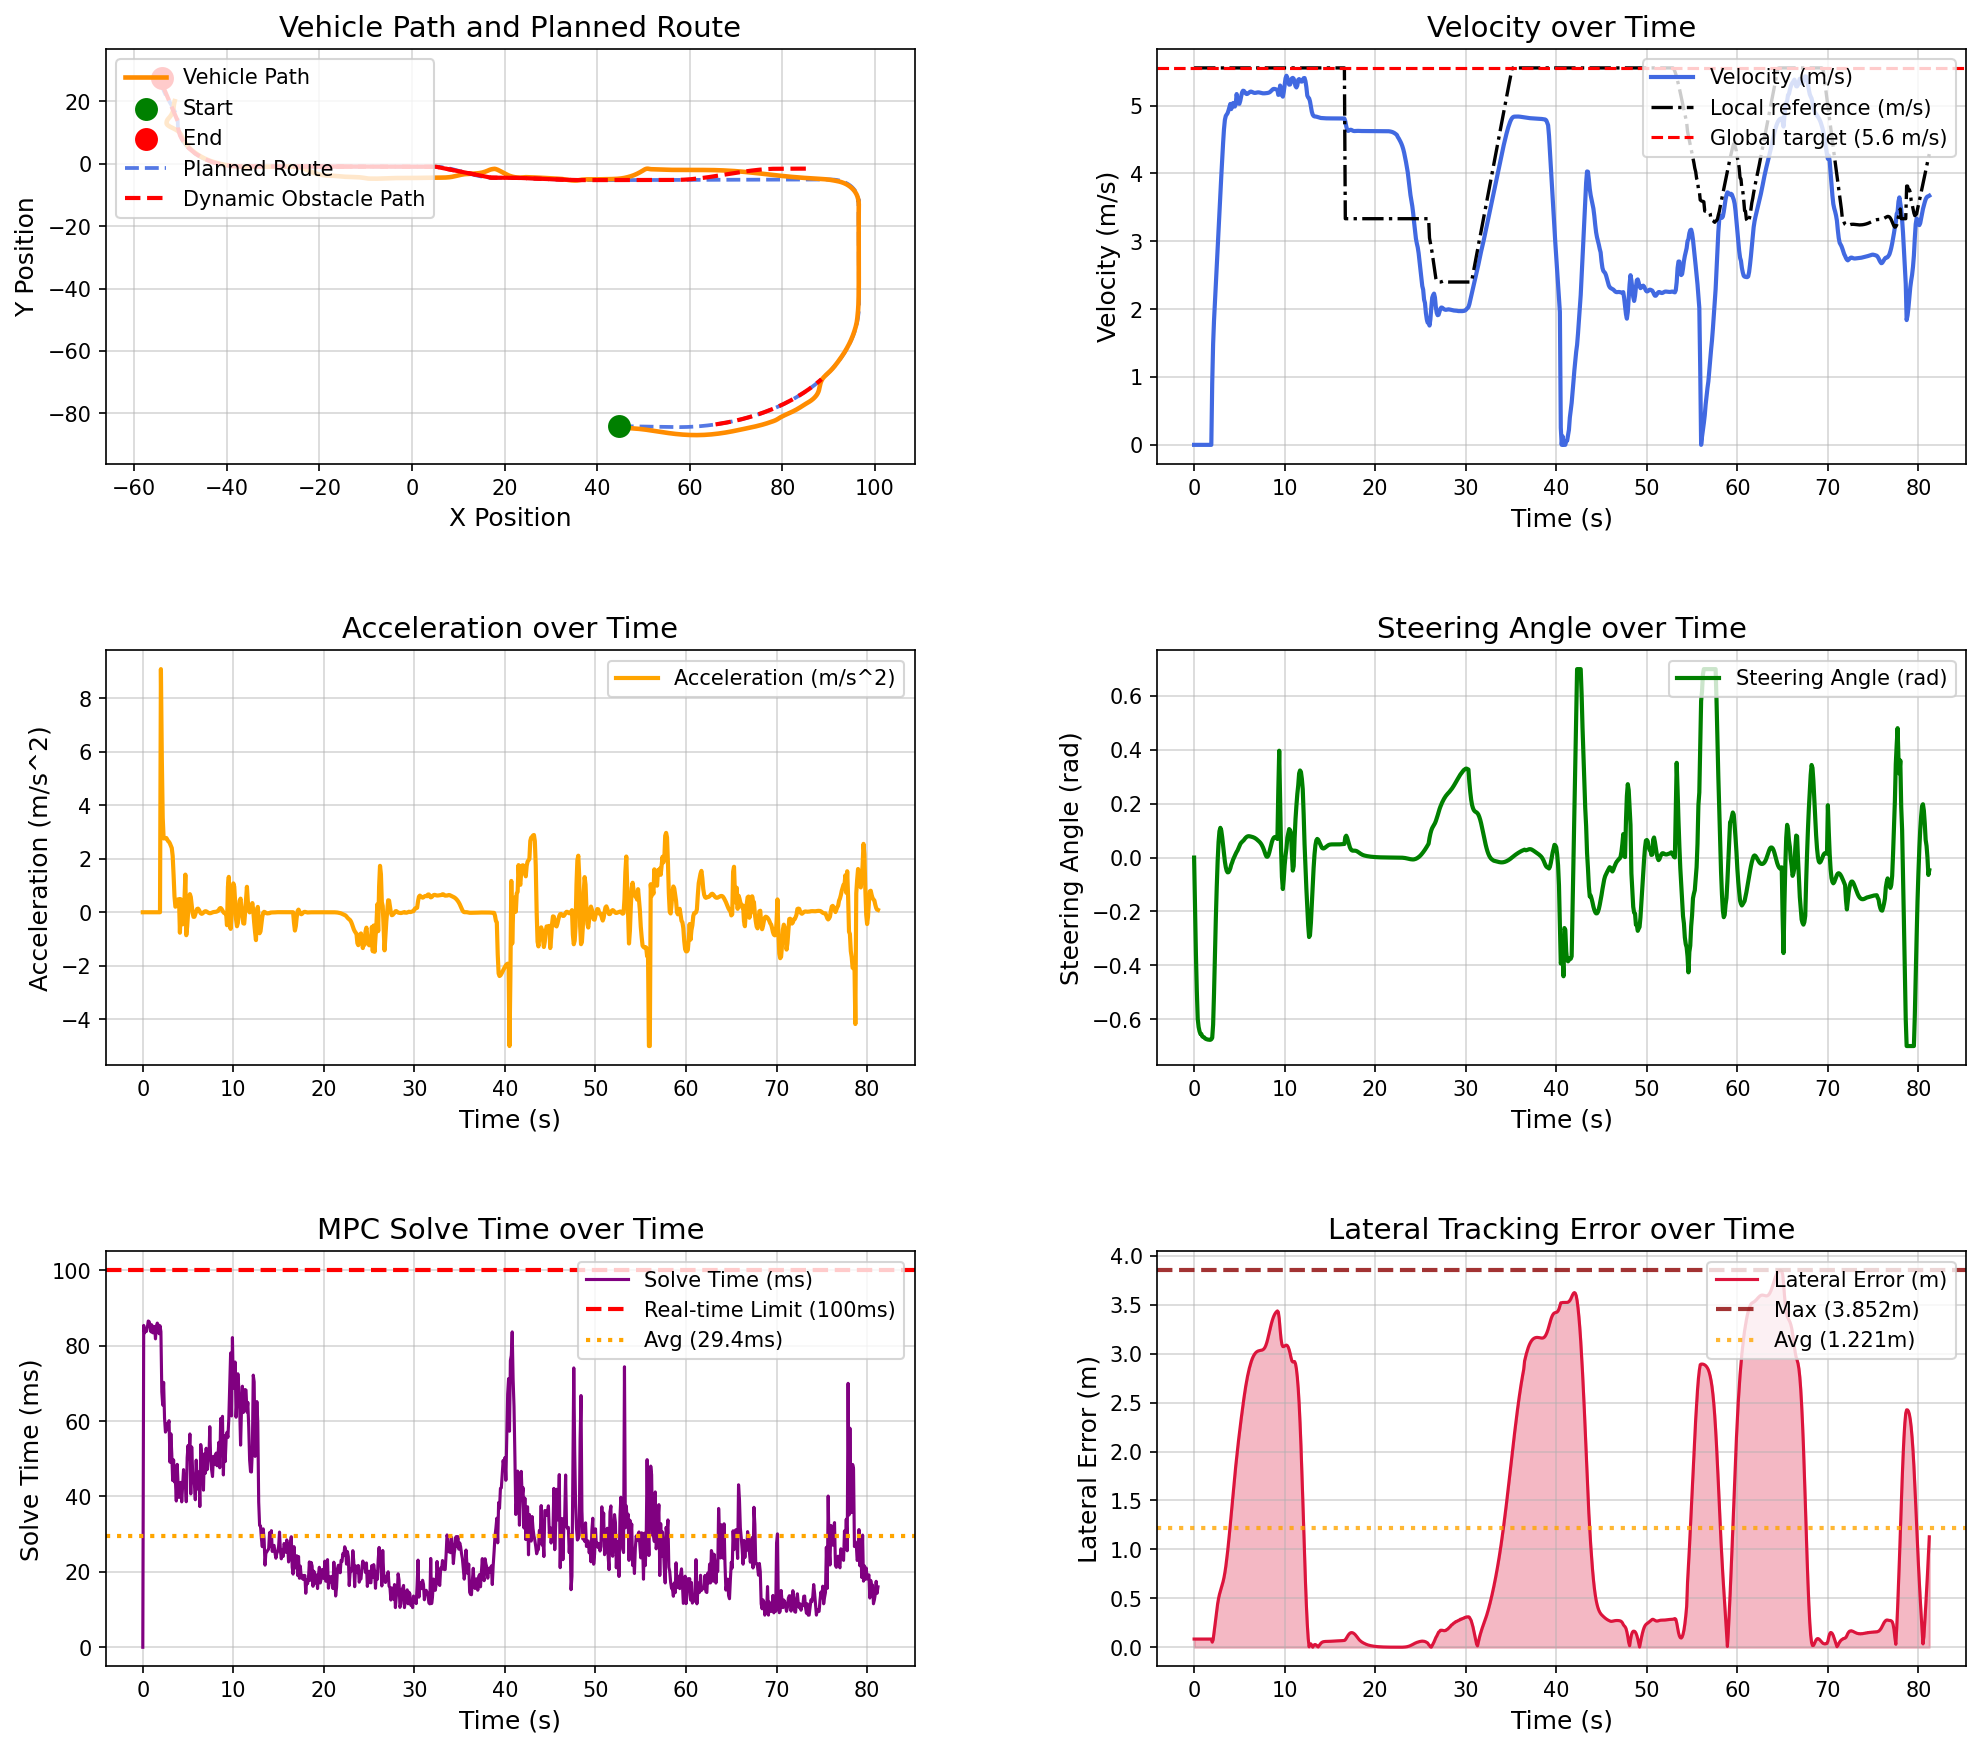

Data behind this chart, as committed beside it:
场景, step, time, x, y, yaw, speed, ac, steer, solve_time, lat_error, min_obstacle_dist, 
dynamic_vehicle_interaction_town05, 0, 0.000000, 44.78, -84.13, -1.444, 0.000000, 0.000000, 0.000000, 0.000000, 0.08375, , 
dynamic_vehicle_interaction_town05, 1, 0.1, 44.78, -84.13, -1.444, 0.000000, -0.000000, -0.18, 85.38, 0.08375, 13.66, 
dynamic_vehicle_interaction_town05, 2, 0.2, 44.78, -84.13, -1.444, 0.000000, -0.000000, -0.3587, 83.38, 0.08375, 13.66, 
dynamic_vehicle_interaction_town05, 3, 0.3, 44.78, -84.13, -1.444, 0.000000, 0.000000, -0.4959, 84.25, 0.08375, 13.82, 
dynamic_vehicle_interaction_town05, 4, 0.4, 44.78, -84.13, -1.444, 0.000000, -0.000000, -0.5994, 83.78, 0.08375, 8.736, 
dynamic_vehicle_interaction_town05, 5, 0.5, 44.78, -84.13, -1.444, 0.000000, 0.000000, -0.6293, 84.82, 0.08375, 8.595, 
dynamic_vehicle_interaction_town05, 6, 0.6, 44.78, -84.13, -1.444, 0.000000, -0.000000, -0.6452, 86.54, 0.08375, 8.492, 
dynamic_vehicle_interaction_town05, 7, 0.7, 44.78, -84.13, -1.444, 0.000000, -0.000000, -0.655, 86.4, 0.08375, 8.541, 
dynamic_vehicle_interaction_town05, 8, 0.8, 44.78, -84.13, -1.444, 0.000000, 0.000000, -0.6556, 85.6, 0.08375, 8.695, 
dynamic_vehicle_interaction_town05, 9, 0.9, 44.78, -84.13, -1.444, 0.000000, -0.000000, -0.664, 83.68, 0.08375, 8.829, 
dynamic_vehicle_interaction_town05, 10, 1, 44.78, -84.13, -1.444, 0.000000, 0.000000, -0.6663, 85.52, 0.08375, 8.985, 
dynamic_vehicle_interaction_town05, 11, 1.1, 44.78, -84.13, -1.444, 0.000000, -0.000000, -0.6674, 83.42, 0.08375, 9.14, 
dynamic_vehicle_interaction_town05, 12, 1.2, 44.78, -84.13, -1.444, 0.000000, -0.000000, -0.6712, 83.47, 0.08375, 9.324, 
dynamic_vehicle_interaction_town05, 13, 1.3, 44.78, -84.13, -1.444, 0.000000, -0.000000, -0.6736, 85.1, 0.08375, 9.488, 
dynamic_vehicle_interaction_town05, 14, 1.4, 44.78, -84.13, -1.444, 0.000000, -0.000000, -0.6749, 81.81, 0.08375, 9.666, 
dynamic_vehicle_interaction_town05, 15, 1.5, 44.78, -84.13, -1.444, 0.000000, 0.000000, -0.6759, 85.26, 0.08375, 9.842, 
dynamic_vehicle_interaction_town05, 16, 1.6, 44.78, -84.13, -1.444, 0.000000, -0.000000, -0.6765, 85.99, 0.08375, 10.02, 
dynamic_vehicle_interaction_town05, 17, 1.7, 44.78, -84.13, -1.444, 0.000000, 0.000000, -0.6768, 85.5, 0.08375, 10.2, 
dynamic_vehicle_interaction_town05, 18, 1.8, 44.78, -84.13, -1.444, 0.000000, -0.000000, -0.6769, 83.17, 0.08375, 10.38, 
dynamic_vehicle_interaction_town05, 19, 1.9, 44.78, -84.13, -1.444, 0.000000, 0.000000, -0.6747, 85.3, 0.08375, 10.56, 
dynamic_vehicle_interaction_town05, 20, 2, 44.81, -84.15, -2.317, 0.9088, 9.088, -0.6693, 83.73, 0.05237, 10.73, 
dynamic_vehicle_interaction_town05, 21, 2.1, 44.91, -84.21, -4.686, 1.484, 5.758, -0.6207, 67.73, 0.07667, 10.4, 
dynamic_vehicle_interaction_town05, 22, 2.2, 45.06, -84.29, -7.322, 1.834, 3.525, -0.5047, 64.24, 0.1523, 10.2, 
dynamic_vehicle_interaction_town05, 23, 2.3, 45.23, -84.37, -9.708, 2.102, 2.758, -0.3631, 70.28, 0.2318, 10.11, 
dynamic_vehicle_interaction_town05, 24, 2.4, 45.44, -84.45, -11.51, 2.371, 2.767, -0.2266, 60.85, 0.3094, 9.995, 
dynamic_vehicle_interaction_town05, 25, 2.5, 45.68, -84.53, -12.6, 2.641, 2.769, -0.1103, 57.08, 0.3817, 9.847, 
dynamic_vehicle_interaction_town05, 26, 2.6, 45.95, -84.6, -12.94, 2.91, 2.776, -0.01297, 57.61, 0.4454, 9.678, 
dynamic_vehicle_interaction_town05, 27, 2.7, 46.25, -84.66, -12.56, 3.175, 2.718, 0.05745, 59.33, 0.4983, 9.478, 
dynamic_vehicle_interaction_town05, 28, 2.8, 46.58, -84.71, -11.68, 3.437, 2.658, 0.09784, 59.09, 0.5411, 9.256, 
dynamic_vehicle_interaction_town05, 29, 2.9, 46.94, -84.76, -10.53, 3.698, 2.628, 0.1106, 60.1, 0.5758, 9.021, 
dynamic_vehicle_interaction_town05, 30, 3, 47.32, -84.8, -9.357, 3.955, 2.567, 0.1009, 49.09, 0.6064, 8.771, 
dynamic_vehicle_interaction_town05, 31, 3.1, 47.72, -84.84, -8.365, 4.203, 2.482, 0.07636, 56.64, 0.6369, 8.497, 
dynamic_vehicle_interaction_town05, 32, 3.2, 48.16, -84.88, -7.696, 4.442, 2.4, 0.0448, 51.3, 0.6712, 8.199, 
dynamic_vehicle_interaction_town05, 33, 3.3, 48.61, -84.94, -7.422, 4.652, 2.106, 0.01283, 44.22, 0.713, 7.927, 
dynamic_vehicle_interaction_town05, 34, 3.4, 49.08, -85, -7.542, 4.79, 1.393, -0.01481, 49.71, 0.7645, 7.593, 
dynamic_vehicle_interaction_town05, 35, 3.5, 49.55, -85.07, -7.983, 4.848, 0.5929, -0.03572, 43.83, 0.8264, 7.26, 
dynamic_vehicle_interaction_town05, 36, 3.6, 50.03, -85.16, -8.647, 4.867, 0.208, -0.04916, 44.3, 0.8981, 6.937, 
dynamic_vehicle_interaction_town05, 37, 3.7, 50.51, -85.25, -9.422, 4.889, 0.2291, -0.05501, 38.79, 0.9786, 6.623, 
dynamic_vehicle_interaction_town05, 38, 3.8, 50.99, -85.35, -10.21, 4.929, 0.3955, -0.05416, 48.52, 1.067, 6.31, 
dynamic_vehicle_interaction_town05, 39, 3.9, 51.48, -85.46, -10.94, 4.977, 0.4837, -0.04836, 43.03, 1.161, 5.995, 
dynamic_vehicle_interaction_town05, 40, 4, 51.96, -85.57, -11.66, 5.025, 0.4875, -0.03969, 39.74, 1.261, 5.674, 
dynamic_vehicle_interaction_town05, 41, 4.1, 52.45, -85.68, -12.15, 4.949, -0.7645, -0.02691, 43.47, 1.363, 5.357, 
dynamic_vehicle_interaction_town05, 42, 4.2, 52.94, -85.8, -12.46, 4.997, 0.4877, -0.01843, 43.74, 1.464, 5.07, 
dynamic_vehicle_interaction_town05, 43, 4.3, 53.43, -85.91, -12.62, 5.038, 0.4123, -0.008003, 38.56, 1.565, 4.758, 
dynamic_vehicle_interaction_town05, 44, 4.4, 53.92, -86.02, -12.66, 4.993, -0.4519, -0.000205, 42.6, 1.664, 4.53, 
dynamic_vehicle_interaction_town05, 45, 4.5, 54.41, -86.13, -12.59, 4.986, -0.06708, 0.007253, 47.13, 1.76, 4.251, 
dynamic_vehicle_interaction_town05, 46, 4.6, 54.91, -86.24, -12.4, 5.03, 0.4401, 0.01444, 42.65, 1.853, 3.966, 
dynamic_vehicle_interaction_town05, 47, 4.7, 55.41, -86.34, -12.11, 5.171, 1.408, 0.02117, 43.66, 1.942, 3.674, 
dynamic_vehicle_interaction_town05, 48, 4.8, 55.91, -86.44, -11.73, 5.085, -0.8577, 0.02659, 38.6, 2.027, 3.369, 
dynamic_vehicle_interaction_town05, 49, 4.9, 56.41, -86.53, -11.24, 5.031, -0.5288, 0.03472, 50.3, 2.109, 3.111, 
dynamic_vehicle_interaction_town05, 50, 5, 56.9, -86.62, -10.64, 5.027, -0.0363, 0.04308, 53.52, 2.187, 2.848, 
dynamic_vehicle_interaction_town05, 51, 5.1, 57.4, -86.69, -9.918, 5.071, 0.4505, 0.05017, 49.92, 2.262, 2.591, 
dynamic_vehicle_interaction_town05, 52, 5.2, 57.91, -86.76, -9.105, 5.138, 0.678, 0.05516, 56.59, 2.336, 2.331, 
dynamic_vehicle_interaction_town05, 53, 5.3, 58.43, -86.83, -8.224, 5.194, 0.5685, 0.05835, 40.69, 2.407, 2.072, 
dynamic_vehicle_interaction_town05, 54, 5.4, 58.94, -86.88, -7.291, 5.22, 0.2634, 0.06125, 53.15, 2.478, 1.961, 
dynamic_vehicle_interaction_town05, 55, 5.5, 59.47, -86.92, -6.3, 5.216, -0.02532, 0.06527, 46.87, 2.545, 1.735, 
dynamic_vehicle_interaction_town05, 56, 5.6, 59.99, -86.96, -5.245, 5.198, -0.1711, 0.06989, 43.98, 2.608, 1.555, 
dynamic_vehicle_interaction_town05, 57, 5.7, 60.5, -86.98, -4.132, 5.18, -0.1688, 0.07376, 43.23, 2.667, 1.409, 
dynamic_vehicle_interaction_town05, 58, 5.8, 61.02, -86.99, -2.972, 5.171, -0.07522, 0.07672, 39.13, 2.72, 1.291, 
dynamic_vehicle_interaction_town05, 59, 5.9, 61.54, -86.99, -1.778, 5.174, 0.04234, 0.07861, 49.65, 2.769, 1.197, 
... 753 more rows
